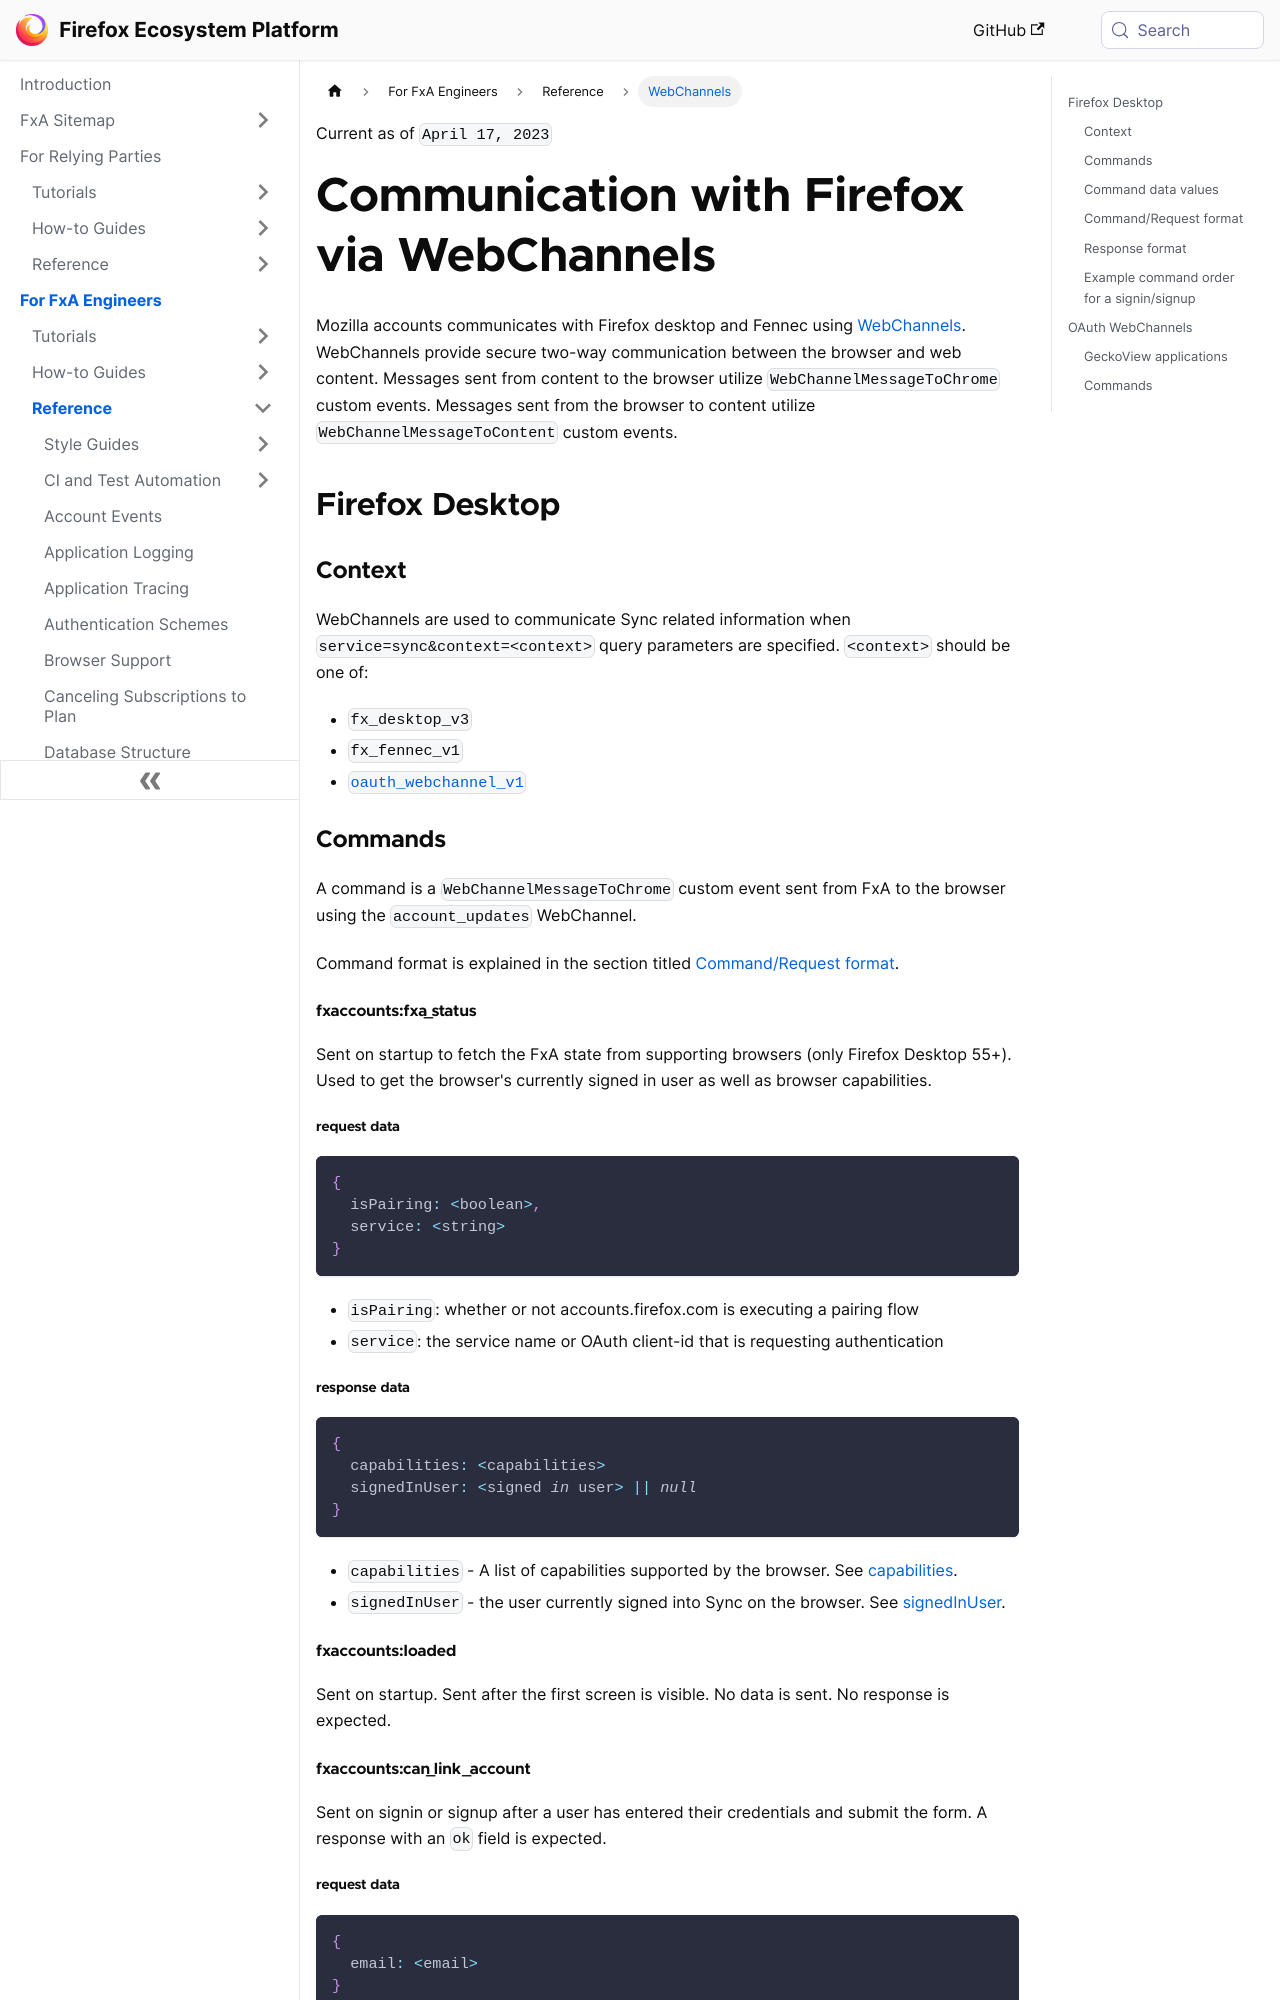

repository: mozilla/ecosystem-platform · page: reference/webchannels.html · generator: docusaurus

---
title: WebChannels
---

Current as of `April 17, 2023`

# Communication with Firefox via WebChannels

Mozilla accounts communicates with Firefox desktop and Fennec using [WebChannels](https://developer.mozilla.org/en-US/docs/Mozilla/JavaScript_code_modules/WebChannel.jsm). WebChannels provide secure two-way communication between the browser and web content. Messages sent from content to the browser utilize `WebChannelMessageToChrome` custom events. Messages sent from the browser to content utilize `WebChannelMessageToContent` custom events.

## Firefox Desktop

### Context

WebChannels are used to communicate Sync related information when
`service=sync&context=<context>` query parameters are specified.
`<context>` should be one of:

- `fx_desktop_v3`
- `fx_fennec_v1`
- [`oauth_webchannel_v1`](./webchannels-in-fenix-webextensions)

### Commands

A command is a `WebChannelMessageToChrome` custom event sent from FxA to the browser using the `account_updates` WebChannel.

Command format is explained in the section titled [Command/Request format](#commandrequest-format).

#### fxaccounts:fxa_status

Sent on startup to fetch the FxA state from supporting browsers (only Firefox Desktop 55+).
Used to get the browser's currently signed in user as well as browser capabilities.

##### request data

```js
{
  isPairing: <boolean>,
  service: <string>
}
```

- `isPairing`: whether or not accounts.firefox.com is executing a pairing flow
- `service`: the service name or OAuth client-id that is requesting authentication

##### response data

```js
{
  capabilities: <capabilities>
  signedInUser: <signed in user> || null
}
```

- `capabilities` - A list of capabilities supported by the browser. See [capabilities](#capabilities).
- `signedInUser` - the user currently signed into Sync on the browser. See [signedInUser](#signedInUser).

#### fxaccounts:loaded

Sent on startup. Sent after the first screen is visible. No data is sent. No response is expected.

#### fxaccounts:can_link_account

Sent on signin or signup after a user has entered their credentials and submit the form. A response with an `ok` field is expected.

##### request data

```js
{
  email: <email>
}
```
